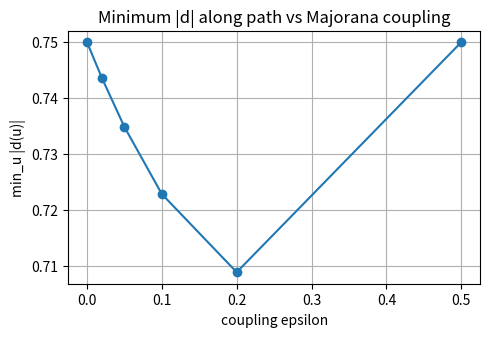
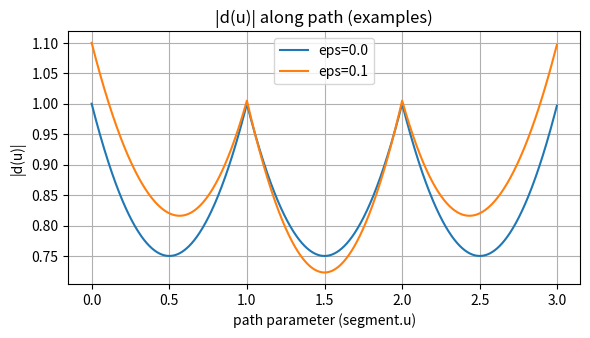

Reproduce these figures in Python, in order.
#!/usr/bin/env python3
"""Test MZM -> ABS by adding Majorana-like coupling to the 4x4 H along the path.

Produces:
- results/mzm_abs/min_d_vs_epsilon.npz  (data)
- results/mzm_abs/min_d_vs_epsilon.png (plot)
- results/mzm_abs/d_u_examples.png     (example |d(u)| curves)

Usage: python3 tools/test_mzm_to_abs.py
"""

from __future__ import annotations
import argparse
from pathlib import Path
import numpy as np
import math
from scipy.linalg import eigh

import matplotlib
matplotlib.use("Agg")
import matplotlib.pyplot as plt

# Pauli
I2 = np.array([[1, 0], [0, 1]], dtype=complex)
SX = np.array([[0, 1], [1, 0]], dtype=complex)
SY = np.array([[0, -1j], [1j, 0]], dtype=complex)
SZ = np.array([[1, 0], [0, -1]], dtype=complex)


def kron(a, b):
    return np.kron(a, b)


def h4_from_path(g1, g2, g3, g4, tc=1.0):
    # same microscopic mapping used elsewhere in the repo
    H = (
        -(g1 * g2) * kron(SZ, I2)
        - (g1 * g3) * kron(SY, SX)
        + (g1 * g4) * kron(SY, SY)
        - (g2 * g3) * kron(SX, SX)
        - (g2 * g4) * kron(SX, SY)
        - (g3 * g4) * kron(I2, SZ)
    )
    return tc * H


def path_segment(k: int, u: float):
    if k == 1:
        return u, 0.0, 1.0 - u, 1.0
    if k == 2:
        return 1.0 - u, u, 0.0, 1.0
    if k == 3:
        return 0.0, 1.0 - u, u, 1.0
    raise ValueError("bad segment")


def project_to_two_level(H4: np.ndarray) -> np.ndarray:
    psi01 = np.array([0, 1, 0, 0], dtype=complex)
    psi10 = np.array([0, 0, 1, 0], dtype=complex)
    Heff = np.zeros((2, 2), dtype=complex)
    Heff[0, 0] = psi01.conj().T @ H4 @ psi01
    Heff[0, 1] = psi01.conj().T @ H4 @ psi10
    Heff[1, 0] = psi10.conj().T @ H4 @ psi01
    Heff[1, 1] = psi10.conj().T @ H4 @ psi10
    return Heff


def d_from_Heff(Heff: np.ndarray):
    d0 = 0.5 * np.trace(Heff)
    dx = 0.5 * np.trace(Heff @ SX)
    dy = 0.5 * np.trace(Heff @ SY)
    dz = 0.5 * np.trace(Heff @ SZ)
    return float(dx.real), float(dy.real), float(dz.real), float(d0.real)


def main():
    p = argparse.ArgumentParser()
    p.add_argument("--N", type=int, default=300, help="u grid points per segment")
    p.add_argument("--eps-list", type=str, default="0.0,0.02,0.05,0.1,0.2,0.5", help="comma list of coupling epsilons")
    p.add_argument("--tc", type=float, default=1.0)
    p.add_argument("--outdir", type=str, default="results/mzm_abs")
    args = p.parse_args()

    outdir = Path(args.outdir)
    outdir.mkdir(parents=True, exist_ok=True)

    us = np.linspace(0.0, 1.0, args.N, endpoint=False)
    # build full u array for three segments concatenated (for plotting)
    u_full = []
    H4s = []
    for k in (1, 2, 3):
        for u in us:
            u_full.append((k - 1) + u)
            g1, g2, g3, g4 = path_segment(k, float(u))
            H4s.append(h4_from_path(g1, g2, g3, g4, tc=args.tc))
    H4s = np.array(H4s)
    u_full = np.array(u_full)

    eps_list = [float(x) for x in args.eps_list.split(",") if x.strip()]

    # coupling operator chosen to map to sigma_z in logical subspace: (Z⊗I - I⊗Z)/2
    coupling_op = 0.5 * (kron(SZ, I2) - kron(I2, SZ))

    min_d_for_eps = []
    example_curves = {}

    for eps in eps_list:
        ds = []
        for H4 in H4s:
            H4_c = H4 + eps * coupling_op
            Heff = project_to_two_level(H4_c)
            dx, dy, dz, d0 = d_from_Heff(Heff)
            ds.append(np.sqrt(dx * dx + dy * dy + dz * dz))
        ds = np.array(ds)
        min_d_for_eps.append(float(np.min(ds)))
        # store example for eps == 0 and a middle epsilon for illustration
        if eps == 0.0 or eps == eps_list[len(eps_list) // 2]:
            example_curves[eps] = ds.copy()

    min_d_for_eps = np.array(min_d_for_eps)

    # save data
    np.savez(outdir / "min_d_vs_epsilon.npz", eps_list=np.array(eps_list), min_d=min_d_for_eps, u_full=u_full)

    # plot min|d| vs epsilon
    fig, ax = plt.subplots(figsize=(5, 3.5), dpi=150)
    ax.plot(eps_list, min_d_for_eps, '-o')
    ax.set_xlabel('coupling epsilon')
    ax.set_ylabel('min_u |d(u)|')
    ax.set_title('Minimum |d| along path vs Majorana coupling')
    ax.grid(True)
    fig.tight_layout()
    fig.savefig(outdir / 'min_d_vs_epsilon.png')
    plt.close(fig)

    # plot example |d(u)| curves
    fig, ax = plt.subplots(figsize=(6, 3.5), dpi=150)
    for eps, ds in example_curves.items():
        ax.plot(u_full, ds, label=f'eps={eps}')
    ax.set_xlabel('path parameter (segment.u)')
    ax.set_ylabel('|d(u)|')
    ax.set_title('|d(u)| along path (examples)')
    ax.legend()
    ax.grid(True)
    fig.tight_layout()
    fig.savefig(outdir / 'd_u_examples.png')
    plt.close(fig)

    print('saved results to', outdir)


if __name__ == '__main__':
    main()
